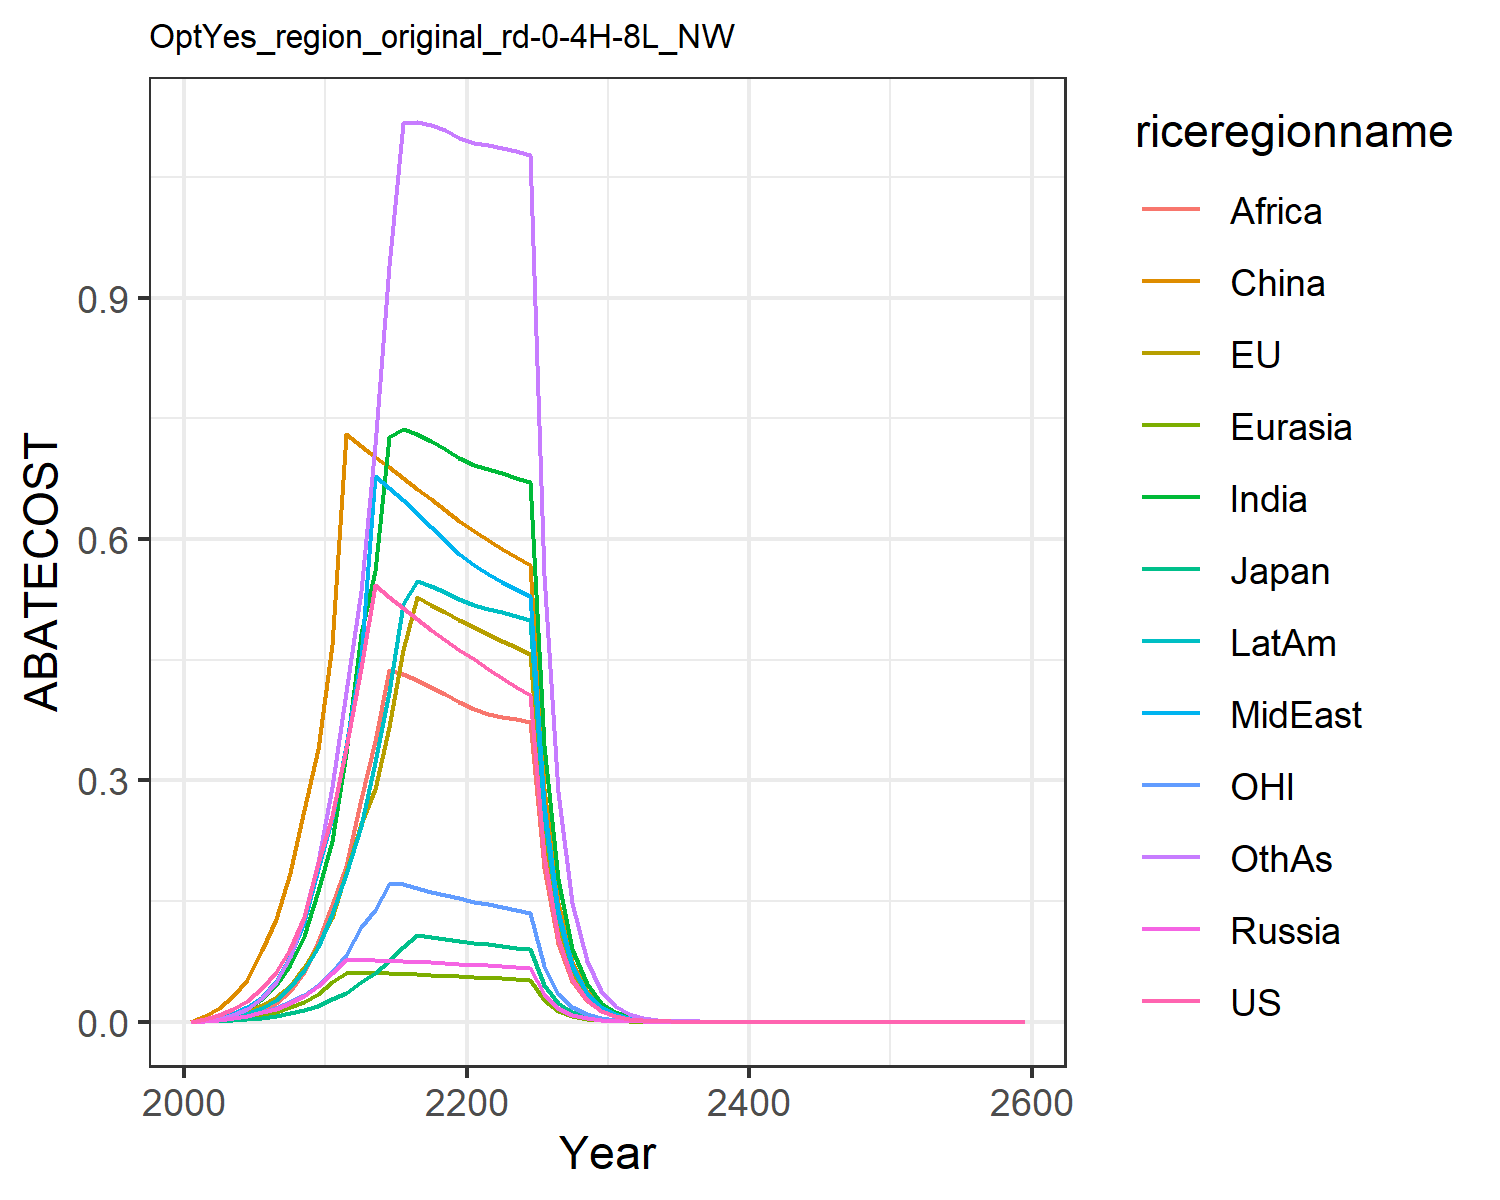

The table this chart was drawn from, first rows:
0.0, 0.0, 0.0, 0.0, 0.0, 0.0, 0.0, 0.0, 0.0, 0.0, 0.0, 0.0
0.003275, 0.001567, 0.0006018, 0.001067, 0.0005896, 0.006593, 0.001303, 0.001563, 0.0004392, 0.0008769, 0.001029, 0.0011
0.008526, 0.004118, 0.001414, 0.002615, 0.001546, 0.01736, 0.004012, 0.004712, 0.001488, 0.002591, 0.002609, 0.003579
0.01583, 0.0074, 0.002318, 0.004494, 0.002827, 0.03162, 0.008378, 0.00955, 0.003444, 0.00527, 0.004665, 0.007853
0.02608, 0.01249, 0.003464, 0.007178, 0.004843, 0.05188, 0.01578, 0.01795, 0.00735, 0.009699, 0.007547, 0.01559
0.04141, 0.02022, 0.005103, 0.01148, 0.007628, 0.08889, 0.0278, 0.03082, 0.01336, 0.01669, 0.01151, 0.02955
0.06168, 0.03131, 0.007573, 0.01619, 0.01178, 0.128, 0.04618, 0.05056, 0.02308, 0.02664, 0.01766, 0.04881
0.09002, 0.044, 0.01043, 0.02352, 0.01845, 0.1845, 0.06993, 0.08141, 0.03831, 0.04271, 0.02411, 0.08011
0.1307, 0.06837, 0.01447, 0.03188, 0.02507, 0.2633, 0.1071, 0.1234, 0.06155, 0.06444, 0.03309, 0.1298
0.1977, 0.09575, 0.01967, 0.04386, 0.03427, 0.3393, 0.1624, 0.1901, 0.09947, 0.09267, 0.04519, 0.1979
0.256, 0.1294, 0.02799, 0.06073, 0.04995, 0.4684, 0.2246, 0.2534, 0.1449, 0.1345, 0.06241, 0.292
0.3401, 0.1862, 0.03531, 0.07636, 0.06073, 0.7302, 0.3341, 0.3424, 0.1937, 0.183, 0.08325, 0.4103
0.4401, 0.246, 0.04961, 0.07663, 0.06081, 0.7159, 0.4814, 0.4536, 0.2763, 0.2438, 0.1182, 0.5356
0.5425, 0.2896, 0.05997, 0.07644, 0.06057, 0.7025, 0.56, 0.6786, 0.3495, 0.3226, 0.1385, 0.7172
0.5281, 0.3667, 0.0752, 0.07597, 0.06012, 0.6893, 0.7269, 0.6639, 0.4377, 0.4104, 0.1712, 0.9399
0.5138, 0.4618, 0.09349, 0.07535, 0.05952, 0.676, 0.737, 0.6482, 0.432, 0.5186, 0.171, 1.117
0.5, 0.5275, 0.108, 0.07461, 0.05882, 0.6626, 0.7307, 0.6319, 0.4249, 0.548, 0.1662, 1.118
0.4868, 0.5183, 0.1054, 0.0738, 0.05802, 0.6491, 0.7224, 0.6152, 0.4166, 0.5413, 0.1617, 1.115
0.4741, 0.509, 0.1029, 0.07293, 0.05716, 0.6356, 0.7124, 0.5982, 0.4074, 0.5336, 0.1574, 1.109
0.4621, 0.4997, 0.1005, 0.07203, 0.05624, 0.622, 0.701, 0.5812, 0.3974, 0.525, 0.1533, 1.099
0.4503, 0.4907, 0.0982, 0.07103, 0.05539, 0.6096, 0.6922, 0.5673, 0.389, 0.518, 0.1494, 1.092
0.4386, 0.4821, 0.09603, 0.06991, 0.05463, 0.5986, 0.6869, 0.5568, 0.3827, 0.5133, 0.1457, 1.09
0.4274, 0.4737, 0.09394, 0.06877, 0.05386, 0.5879, 0.6818, 0.5471, 0.3792, 0.5087, 0.1422, 1.087
0.4166, 0.4654, 0.09194, 0.06762, 0.0531, 0.5775, 0.6764, 0.5378, 0.3759, 0.5039, 0.1389, 1.082
0.4064, 0.4573, 0.09001, 0.06647, 0.05233, 0.5673, 0.6705, 0.5287, 0.3727, 0.4989, 0.1357, 1.077
0.2058, 0.2331, 0.04574, 0.03389, 0.02675, 0.2891, 0.3446, 0.2697, 0.1916, 0.2561, 0.06883, 0.5553
0.1042, 0.1188, 0.02324, 0.01728, 0.01366, 0.1473, 0.1769, 0.1375, 0.09838, 0.1314, 0.03492, 0.2859
0.05278, 0.06051, 0.01181, 0.008802, 0.006973, 0.07504, 0.0907, 0.07007, 0.05046, 0.06731, 0.01771, 0.147
0.02673, 0.03081, 0.006, 0.004482, 0.003557, 0.0382, 0.04645, 0.03568, 0.02585, 0.03446, 0.008985, 0.07545
0.01354, 0.01568, 0.003047, 0.002281, 0.001813, 0.01944, 0.02376, 0.01816, 0.01323, 0.01762, 0.004557, 0.03867
0.006845, 0.007959, 0.001544, 0.001158, 0.0009219, 0.009862, 0.01212, 0.009223, 0.006748, 0.008983, 0.002306, 0.01976
0.003454, 0.004028, 0.0007804, 0.0005865, 0.0004675, 0.004988, 0.006165, 0.004672, 0.003433, 0.004565, 0.001164, 0.01007
0.001742, 0.002037, 0.000394, 0.0002967, 0.0002368, 0.00252, 0.003131, 0.002365, 0.001744, 0.002317, 0.0005871, 0.005121
0.0008782, 0.001029, 0.0001989, 0.00015, 0.0001199, 0.001273, 0.001589, 0.001196, 0.0008849, 0.001175, 0.000296, 0.002602
0.0004427, 0.0005198, 0.0001004, 7.581633550932138e-5, 6.063607096371175e-5, 0.0006424, 0.0008057, 0.0006048, 0.0004487, 0.0005952, 0.0001492, 0.00132
0.0002232, 0.0002625, 5.0626013172962917e-5, 3.830404622719792e-5, 3.066329729442932e-5, 0.0003241, 0.0004082, 0.0003057, 0.0002273, 0.0003014, 7.51637896632518e-5, 0.0006697
0.0001125, 0.0001325, 2.5537188583012666e-5, 1.9347006312100503e-5, 1.55008094974829e-5, 0.0001635, 0.0002067, 0.0001544, 0.0001151, 0.0001526, 3.7912774693571336e-5, 0.0003394
5.6703771390990074e-5, 6.687016372828965e-5, 1.2880490484359236e-5, 9.76986767867895e-6, 7.833568749440816e-6, 8.245759357939454e-5, 0.0001046, 7.801509626553289e-5, 5.826385554449407e-5, 7.717693469731452e-5, 1.9107490918213316e-5, 0.0001719
2.8581901710699993e-5, 3.374458246118164e-5, 6.496206478336641e-6, 4.932673831592605e-6, 3.95777463876417e-6, 4.1579477350349145e-5, 5.294266708697846e-5, 3.939821887373636e-5, 2.947484698860594e-5, 3.9030106350914665e-5, 9.629560276911646e-6, 8.702425403714009e-5
1.4406826800482949e-5, 1.702596403753712e-5, 3.276125226293961e-6, 2.4900307494719265e-6, 1.9991321022335895e-6, 2.0963380061072246e-5, 2.677610150703506e-5, 1.98923942812282e-5, 1.4904764106147258e-5, 1.9731858426241594e-5, 4.852854509638674e-6, 4.403295420737434e-5
7.261799726524636e-6, 8.589393854832981e-6, 1.6521060309759116e-6, 1.2567920042178223e-6, 1.009582059581466e-6, 1.0567807471276231e-5, 1.3537527511987011e-5, 1.0041979094094446e-5, 7.5342190811830615e-6, 9.972577810238246e-6, 2.4455582313535377e-6, 2.227039076193013e-5
3.660320237285702e-6, 4.332737162291156e-6, 8.330952178358968e-7, 6.342565911710369e-7, 5.097539193641343e-7, 5.3266706520650225e-6, 6.842217164915232e-6, 5.068520835052314e-6, 3.8072120864642496e-6, 5.038846468045346e-6, 1.2323946915655888e-6, 1.1259237846935384e-5
1.8449844460332312e-6, 2.1853257370670733e-6, 4.200806405087479e-7, 3.2004793943057363e-7, 2.5733941457524246e-7, 2.6845984434509854e-6, 3.457268709220498e-6, 2.5578772799563857e-6, 1.9232947830433335e-6, 2.5453677781944428e-6, 6.210312580268998e-7, 5.690335112469924e-6
9.29961521141799e-7, 1.102118709888895e-6, 2.118135066044713e-7, 1.6147989326205846e-7, 1.2989304314089338e-7, 1.3528818552097723e-6, 1.746465633290595e-6, 1.2906866094361794e-6, 9.713311871604662e-7, 1.2855112349455642e-6, 3.1294605358532685e-7, 2.8749426081743437e-6
4.6874398123896307e-7, 5.557798305044345e-7, 1.0679699139928721e-7, 8.146660359865198e-8, 6.555497206379456e-8, 6.817128211594622e-7, 8.82039836095714e-7, 6.511933757439902e-7, 4.904366681524305e-7, 6.491069345967282e-7, 1.5769514217521993e-7, 1.4520991643565528e-6
2.3626789331914668e-7, 2.802482126502627e-7, 5.384557750671274e-8, 4.1096271844917254e-8, 3.3080435574355365e-8, 3.4348492971710846e-7, 4.45376349973636e-7, 3.285126513946597e-7, 2.475727984470851e-7, 3.2770257328515345e-7, 7.946215615455507e-8, 7.332483126658181e-7
1.1908905381549106e-7, 1.4130310061065765e-7, 2.7147375893670395e-8, 2.0729576674483698e-8, 1.669120754681709e-8, 1.7305405269352798e-7, 2.248461735325634e-7, 1.657110944197742e-7, 1.2495008621704548e-7, 1.6541468572414297e-7, 4.004017009127168e-8, 3.701726486526005e-7
6.002566715464449e-8, 7.124134540587608e-8, 1.368653499053405e-8, 1.045554876892073e-8, 8.420926457517534e-9, 8.718196174233546e-8, 1.1349350395507165e-7, 8.358193330132172e-8, 6.305102827250988e-8, 8.348444078076288e-8, 2.017554816920968e-8, 1.8683822672805989e-7
3.025520345677671e-8, 3.5915892269547855e-8, 6.899982068095051e-9, 5.2732033603234785e-9, 4.248070863497204e-9, 4.391823847283877e-8, 5.727837142760459e-8, 4.215394067125104e-8, 3.181099733764324e-8, 4.2128917121571724e-8, 1.0165972758650741e-8, 9.428531426287842e-8
1.5249690726581694e-8, 1.8105796888838984e-8, 3.4785006272634843e-9, 2.6593538448083567e-9, 2.1428273313889517e-9, 2.2122743756050362e-8, 2.8903523613056304e-8, 2.1258476972720282e-8, 1.6047178298073884e-8, 2.1257087224574237e-8, 5.122323508103331e-9, 4.7571535634984176e-8
7.686344424177084e-9, 9.126981308061473e-9, 1.7535844858227236e-9, 1.3410780042806033e-9, 1.0808105487889812e-9, 1.1143228368585645e-8, 1.4583343251136687e-8, 1.0720061205727917e-8, 8.093986435431114e-9, 1.0724593100790923e-8, 2.5809513150368857e-9, 2.3998396122202626e-8
3.87415048659119e-9, 4.600627968629613e-9, 8.840005509627669e-10, 6.762549006891936e-10, 5.451073648566711e-10, 5.612585897443203e-9, 7.357236837986749e-9, 5.405504177449173e-9, 4.082011190626454e-9, 5.410232613474343e-9, 1.3004319777292324e-9, 1.2104744494248442e-8
1.952679570440795e-9, 2.3189385293695024e-9, 4.456257720632515e-10, 3.409944052715501e-10, 2.749080223111616e-10, 2.8268103761122488e-9, 3.7113196516336683e-9, 2.7255326968931496e-9, 2.0584428725050775e-9, 2.72906014028416e-9, 6.552254344200748e-10, 6.104824832184695e-9
9.841999900776693e-10, 1.168813168381906e-9, 2.2463665490607858e-10, 1.7193579953536594e-10, 1.3863350805722454e-10, 1.4236842208733036e-9, 1.8719841874930412e-9, 1.374184441428997e-9, 1.0379127655591511e-9, 1.376499166262667e-9, 3.301333375602271e-10, 3.078507406435273e-9
4.960593573637203e-10, 5.890960640679412e-10, 1.1323588915859982e-10, 8.66900447619072e-11, 6.990798034605233e-11, 7.169938768471506e-10, 9.44147785661804e-10, 6.928178817473683e-10, 5.23292313158219e-10, 6.942369962663676e-10, 1.663350535047136e-10, 1.5522488582712905e-9
2.5002411628995514e-10, 2.96902331982353e-10, 5.707964397526176e-11, 4.370765170885055e-11, 3.5250487801602415e-11, 3.6107991094695964e-10, 4.76151548577485e-10, 3.492813383120691e-10, 2.63811053256812e-10, 3.5011560815477787e-10, 8.380581836048747e-11, 7.826019427775519e-10
1.260167213377185e-10, 1.4963346632295352e-10, 2.8772169242280687e-11, 2.203598119253022e-11, 1.7774002377392857e-11, 1.818354314542566e-10, 2.4011591275293403e-10, 1.7608223517886194e-10, 1.32987265994887e-10, 1.7655896985266217e-10, 4.22241351053757e-11, 3.945324972626848e-10
6.351444877392421e-11, 7.541063099464757e-11, 1.4503025390938109e-11, 1.1109517658769327e-11, 8.961666525842411e-12, 9.156765409839059e-11, 1.2107932813972498e-10, 8.876485511964593e-11, 6.70345269396934e-11, 8.903179272025996e-11, 2.127373556924456e-11, 1.9887968100567803e-10
3.2012164367816273e-11, 3.8003718670043915e-11, 7.310375470974818e-12, 5.600760635276668e-12, 4.5183234951001634e-12, 4.610999138964891e-11, 6.105129938219886e-11, 4.47458993809381e-11, 3.378789643313196e-11, 4.489310645712914e-11, 1.0718236684795203e-11, 1.002459809094497e-10
1.6134509191053488e-11, 1.9151825590152687e-11, 3.684819559378504e-12, 2.8235067114369857e-12, 2.277992390241077e-12, 2.3218719351917732e-11, 3.0782079503200663e-11, 2.2555545617972736e-11, 1.7029437533193546e-11, 2.26357759254873e-11, 5.400073853828246e-12, 5.05260432754856e-11
